Run: headless pygame with SDL's dummy video driver; simulated clock (each Clock.tick advances the game by its frame time, no real sleeping); random seed 0; keys injected as events and as key.get_pressed() state; mouse plan: one left click at the window centre at the start of phase 2, then a move to the lower-right quarter at the start of phase 3.
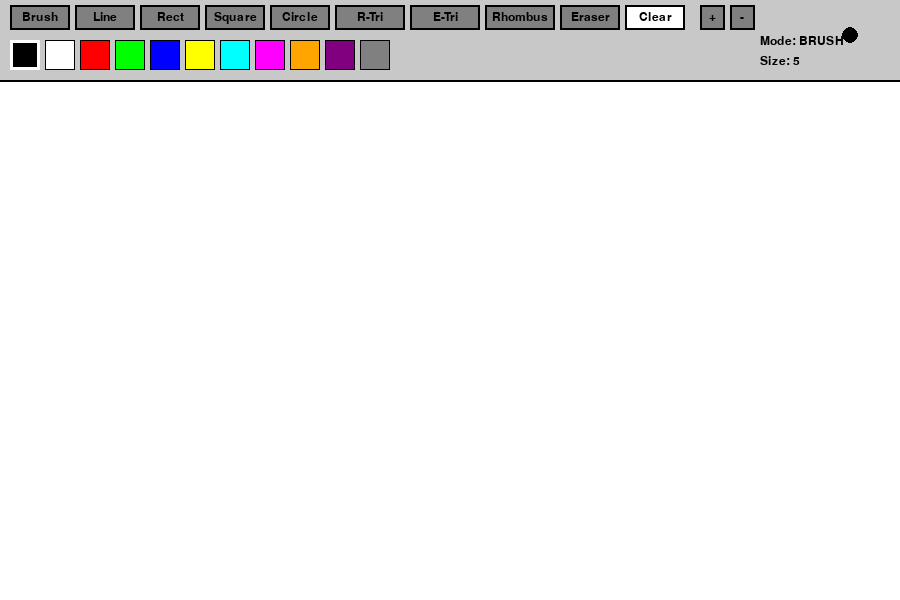
Frame 1 of 4 · flips 1–60 · no input
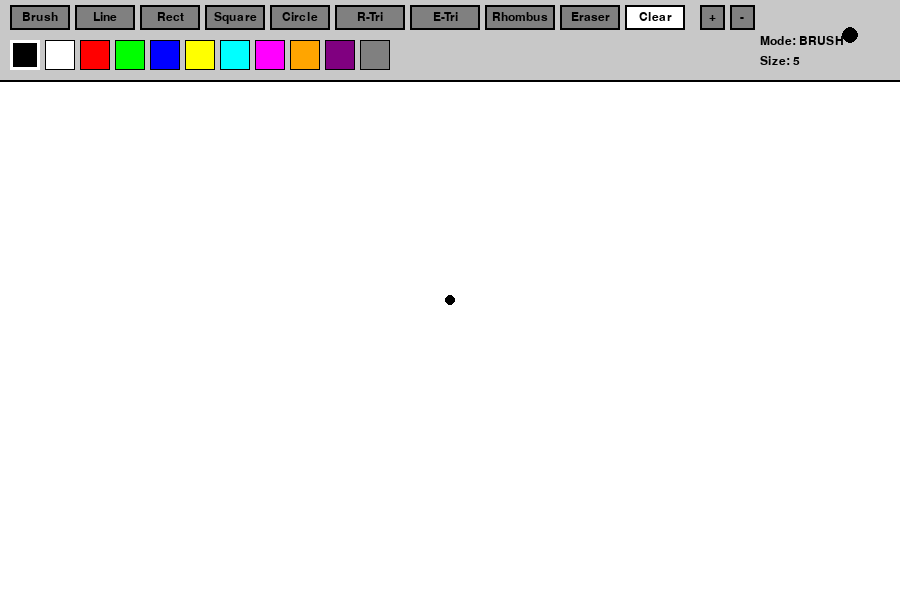
Frame 2 of 4 · flips 61–180 · clicked the window centre · tapped SPACE, RETURN · held RIGHT (→), D
Frame 3 of 4 · flips 181–300 · moved the mouse to the lower-right quarter · held DOWN (↓), S · screen unchanged from frame 2, image omitted
Frame 4 of 4 · flips 301–420 · held LEFT (←), A, UP (↑), W · screen unchanged from frame 3, image omitted

The pygame program that drew these frames:

import pygame
import sys
import math

pygame.init()

# Screen settings
SCREEN_WIDTH = 900
SCREEN_HEIGHT = 600
TOOLBAR_HEIGHT = 80

# Colors
BLACK = (0, 0, 0)
WHITE = (255, 255, 255)
RED = (255, 0, 0)
GREEN = (0, 255, 0)
BLUE = (0, 0, 255)
YELLOW = (255, 255, 0)
CYAN = (0, 255, 255)
MAGENTA = (255, 0, 255)
ORANGE = (255, 165, 0)
PURPLE = (128, 0, 128)
GRAY = (128, 128, 128)
LIGHT_GRAY = (200, 200, 200)

# Drawing modes
MODE_BRUSH = "brush"
MODE_LINE = "line"
MODE_RECT = "rect"
MODE_SQUARE = "square"
MODE_CIRCLE = "circle"
MODE_RIGHT_TRIANGLE = "r_tri"
MODE_EQUILATERAL = "e_tri"
MODE_RHOMBUS = "rhombus"
MODE_ERASER = "eraser"

screen = pygame.display.set_mode((SCREEN_WIDTH, SCREEN_HEIGHT))
pygame.display.set_caption("Paint Program")
clock = pygame.time.Clock()


# Button class for UI
class Button:
    def __init__(self, x, y, width, height, color, text="", text_color=BLACK):
        self.rect = pygame.Rect(x, y, width, height)
        self.color = color
        self.text = text
        self.text_color = text_color
        self.font = pygame.font.Font(None, 18)

    def draw(self, surface):
        pygame.draw.rect(surface, self.color, self.rect)
        pygame.draw.rect(surface, BLACK, self.rect, 2)
        if self.text:
            text_surface = self.font.render(self.text, True, self.text_color)
            text_rect = text_surface.get_rect(center=self.rect.center)
            surface.blit(text_surface, text_rect)

    def is_clicked(self, pos):
        return self.rect.collidepoint(pos)


# Color palette class
class ColorPalette:
    def __init__(self, x, y):
        self.x = x
        self.y = y
        self.colors = [BLACK, WHITE, RED, GREEN, BLUE, YELLOW, 
                      CYAN, MAGENTA, ORANGE, PURPLE, GRAY]
        self.color_rects = []
        self.selected_color = BLACK
        for i, color in enumerate(self.colors):
            rect = pygame.Rect(x + i * 35, y, 30, 30)
            self.color_rects.append((rect, color))

    def draw(self, surface):
        for rect, color in self.color_rects:
            pygame.draw.rect(surface, color, rect)
            pygame.draw.rect(surface, BLACK, rect, 1)
            if color == self.selected_color:
                pygame.draw.rect(surface, WHITE, rect, 3)

    def check_click(self, pos):
        for rect, color in self.color_rects:
            if rect.collidepoint(pos):
                self.selected_color = color
                return True
        return False


# Helper drawing functions
def draw_square(surface, color, start, end, width=2):
    x1, y1 = start
    x2, y2 = end
    size = max(abs(x2 - x1), abs(y2 - y1))
    if x2 < x1:
        x1 = x1 - size
    if y2 < y1:
        y1 = y1 - size
    rect = pygame.Rect(x1, y1, size, size)
    pygame.draw.rect(surface, color, rect, width)

def draw_right_triangle(surface, color, start, end, width=2):
    x1, y1 = start
    x2, y2 = end
    points = [(x1, y1), (x1, y2), (x2, y2)]
    pygame.draw.polygon(surface, color, points, width)

def draw_equilateral_triangle(surface, color, start, end, width=2):
    x1, y1 = start
    x2, y2 = end
    base_width = abs(x2 - x1)
    height = base_width * math.sqrt(3) / 2
    if y2 < y1:
        height = -height
    points = [(x1, y2), (x2, y2), ((x1 + x2) // 2, y2 - height)]
    pygame.draw.polygon(surface, color, points, width)

def draw_rhombus(surface, color, start, end, width=2):
    x1, y1 = start
    x2, y2 = end
    center_x = (x1 + x2) // 2
    center_y = (y1 + y2) // 2
    points = [(center_x, y1), (x2, center_y), (center_x, y2), (x1, center_y)]
    pygame.draw.polygon(surface, color, points, width)

def draw_preview(surface, mode, color, start, end, width=2):
    if mode == MODE_LINE:
        pygame.draw.line(surface, LIGHT_GRAY, start, end, width)
    elif mode == MODE_RECT:
        rect = pygame.Rect(start[0], start[1], end[0] - start[0], end[1] - start[1])
        pygame.draw.rect(surface, LIGHT_GRAY, rect, width)
    elif mode == MODE_SQUARE:
        x1, y1 = start
        x2, y2 = end
        size = max(abs(x2 - x1), abs(y2 - y1))
        if x2 < x1:
            x1 = x1 - size
        if y2 < y1:
            y1 = y1 - size
        rect = pygame.Rect(x1, y1, size, size)
        pygame.draw.rect(surface, LIGHT_GRAY, rect, width)
    elif mode == MODE_CIRCLE:
        center = start
        radius = int(((end[0] - center[0])**2 + (end[1] - center[1])**2)**0.5)
        pygame.draw.circle(surface, LIGHT_GRAY, center, radius, width)
    elif mode == MODE_RIGHT_TRIANGLE:
        x1, y1 = start
        x2, y2 = end
        points = [(x1, y1), (x1, y2), (x2, y2)]
        pygame.draw.polygon(surface, LIGHT_GRAY, points, width)
    elif mode == MODE_EQUILATERAL:
        x1, y1 = start
        x2, y2 = end
        base_width = abs(x2 - x1)
        height = base_width * math.sqrt(3) / 2
        if y2 < y1:
            height = -height
        points = [(x1, y2), (x2, y2), ((x1 + x2) // 2, y2 - height)]
        pygame.draw.polygon(surface, LIGHT_GRAY, points, width)
    elif mode == MODE_RHOMBUS:
        x1, y1 = start
        x2, y2 = end
        center_x = (x1 + x2) // 2
        center_y = (y1 + y2) // 2
        points = [(center_x, y1), (x2, center_y), (center_x, y2), (x1, center_y)]
        pygame.draw.polygon(surface, LIGHT_GRAY, points, width)

def main():
    canvas = pygame.Surface((SCREEN_WIDTH, SCREEN_HEIGHT - TOOLBAR_HEIGHT))
    canvas.fill(WHITE)
    
    drawing = False
    start_pos = None
    current_pos = None
    current_mode = MODE_BRUSH
    brush_size = 5
    line_width = 3
    current_color = BLACK
    eraser_size = 20
    
    buttons = [
        Button(10, 5, 60, 25, GRAY, "Brush"),
        Button(75, 5, 60, 25, GRAY, "Line"),
        Button(140, 5, 60, 25, GRAY, "Rect"),
        Button(205, 5, 60, 25, GRAY, "Square"),
        Button(270, 5, 60, 25, GRAY, "Circle"),
        Button(335, 5, 70, 25, GRAY, "R-Tri"),
        Button(410, 5, 70, 25, GRAY, "E-Tri"),
        Button(485, 5, 70, 25, GRAY, "Rhombus"),
        Button(560, 5, 60, 25, GRAY, "Eraser"),
        Button(625, 5, 60, 25, WHITE, "Clear")
    ]
    
    color_palette = ColorPalette(10, 40)
    size_up_btn = Button(700, 5, 25, 25, GRAY, "+")
    size_down_btn = Button(730, 5, 25, 25, GRAY, "-")
    size_text_font = pygame.font.Font(None, 18)
    
    running = True
    
    while running:
        mouse_x, mouse_y = pygame.mouse.get_pos()
        canvas_mouse_y = mouse_y - TOOLBAR_HEIGHT
        
        for event in pygame.event.get():
            if event.type == pygame.QUIT:
                running = False
            
            elif event.type == pygame.MOUSEBUTTONDOWN:
                x, y = event.pos
                
                if y < TOOLBAR_HEIGHT:
                    if buttons[0].is_clicked(event.pos):
                        current_mode = MODE_BRUSH
                    elif buttons[1].is_clicked(event.pos):
                        current_mode = MODE_LINE
                    elif buttons[2].is_clicked(event.pos):
                        current_mode = MODE_RECT
                    elif buttons[3].is_clicked(event.pos):
                        current_mode = MODE_SQUARE
                    elif buttons[4].is_clicked(event.pos):
                        current_mode = MODE_CIRCLE
                    elif buttons[5].is_clicked(event.pos):
                        current_mode = MODE_RIGHT_TRIANGLE
                    elif buttons[6].is_clicked(event.pos):
                        current_mode = MODE_EQUILATERAL
                    elif buttons[7].is_clicked(event.pos):
                        current_mode = MODE_RHOMBUS
                    elif buttons[8].is_clicked(event.pos):
                        current_mode = MODE_ERASER
                    elif buttons[9].is_clicked(event.pos):
                        canvas.fill(WHITE)
                    
                    if size_up_btn.is_clicked(event.pos):
                        brush_size = min(50, brush_size + 2)
                        line_width = min(20, line_width + 1)
                        eraser_size = min(50, eraser_size + 2)
                    elif size_down_btn.is_clicked(event.pos):
                        brush_size = max(1, brush_size - 2)
                        line_width = max(1, line_width - 1)
                        eraser_size = max(5, eraser_size - 2)
                    
                    color_palette.check_click(event.pos)
                    current_color = color_palette.selected_color
                
                else:
                    drawing = True
                    start_pos = (x, canvas_mouse_y)
                    current_pos = start_pos
                    if current_mode == MODE_BRUSH:
                        pygame.draw.circle(canvas, current_color, start_pos, brush_size)
                    elif current_mode == MODE_ERASER:
                        pygame.draw.circle(canvas, WHITE, start_pos, eraser_size)
            
            elif event.type == pygame.MOUSEMOTION:
                if canvas_mouse_y >= 0:
                    current_pos = (mouse_x, canvas_mouse_y)
                
                if drawing and current_mode in [MODE_BRUSH, MODE_ERASER]:
                    if canvas_mouse_y >= 0:
                        canvas_pos = (mouse_x, canvas_mouse_y)
                        if current_mode == MODE_BRUSH:
                            pygame.draw.circle(canvas, current_color, canvas_pos, brush_size)
                            if start_pos:
                                pygame.draw.line(canvas, current_color, start_pos, canvas_pos, brush_size * 2)
                                start_pos = canvas_pos
                        else:
                            pygame.draw.circle(canvas, WHITE, canvas_pos, eraser_size)
                            if start_pos:
                                pygame.draw.line(canvas, WHITE, start_pos, canvas_pos, eraser_size * 2)
                                start_pos = canvas_pos
            
            elif event.type == pygame.MOUSEBUTTONUP:
                if drawing and canvas_mouse_y >= 0:
                    end_pos = (mouse_x, canvas_mouse_y)
                    if current_mode == MODE_LINE:
                        pygame.draw.line(canvas, current_color, start_pos, end_pos, line_width)
                    elif current_mode == MODE_RECT:
                        rect = pygame.Rect(start_pos[0], start_pos[1], 
                                         end_pos[0] - start_pos[0], 
                                         end_pos[1] - start_pos[1])
                        pygame.draw.rect(canvas, current_color, rect, line_width)
                    elif current_mode == MODE_SQUARE:
                        draw_square(canvas, current_color, start_pos, end_pos, line_width)
                    elif current_mode == MODE_CIRCLE:
                        center = start_pos
                        radius = int(((end_pos[0] - center[0])**2 + 
                                    (end_pos[1] - center[1])**2)**0.5)
                        pygame.draw.circle(canvas, current_color, center, radius, line_width)
                    elif current_mode == MODE_RIGHT_TRIANGLE:
                        draw_right_triangle(canvas, current_color, start_pos, end_pos, line_width)
                    elif current_mode == MODE_EQUILATERAL:
                        draw_equilateral_triangle(canvas, current_color, start_pos, end_pos, line_width)
                    elif current_mode == MODE_RHOMBUS:
                        draw_rhombus(canvas, current_color, start_pos, end_pos, line_width)
                
                drawing = False
                start_pos = None
                current_pos = None
        
        screen.fill(GRAY)
        screen.blit(canvas, (0, TOOLBAR_HEIGHT))
        
        if drawing and current_mode not in [MODE_BRUSH, MODE_ERASER] and current_pos:
            preview_surface = screen.copy()
            if start_pos and current_pos:
                draw_preview(preview_surface, current_mode, current_color, start_pos, current_pos, line_width)
            screen.blit(preview_surface, (0, 0))
        
        pygame.draw.rect(screen, LIGHT_GRAY, (0, 0, SCREEN_WIDTH, TOOLBAR_HEIGHT))
        pygame.draw.line(screen, BLACK, (0, TOOLBAR_HEIGHT), (SCREEN_WIDTH, TOOLBAR_HEIGHT), 2)
        
        for button in buttons:
            button.draw(screen)
        
        color_palette.draw(screen)
        size_up_btn.draw(screen)
        size_down_btn.draw(screen)
        
        # Size/width indicator
        if current_mode == MODE_LINE:
            size_text = size_text_font.render(f"Width: {line_width}", True, BLACK)
        elif current_mode in [MODE_BRUSH, MODE_ERASER]:
            size_text = size_text_font.render(f"Size: {brush_size}", True, BLACK)
        else:
            size_text = size_text_font.render(f"Width: {line_width}", True, BLACK)
        screen.blit(size_text, (760, 55))
        
        # Mode indicator - moved to right side
        mode_text = size_text_font.render(f"Mode: {current_mode.upper()}", True, BLACK)
        screen.blit(mode_text, (760, 35))
        
        # Color preview icon
        preview_x = 850
        preview_y = 35
        if current_mode == MODE_ERASER:
            pygame.draw.circle(screen, WHITE, (preview_x, preview_y), 8)
            pygame.draw.circle(screen, BLACK, (preview_x, preview_y), 8, 1)
        elif current_mode == MODE_LINE:
            pygame.draw.line(screen, current_color, (preview_x-10, preview_y-5), 
                           (preview_x+10, preview_y+5), 2)
        else:
            pygame.draw.circle(screen, current_color, (preview_x, preview_y), 8)
            pygame.draw.circle(screen, BLACK, (preview_x, preview_y), 8, 1)
        
        pygame.display.flip()
        clock.tick(60)
    
    pygame.quit()
    sys.exit()

if __name__ == "__main__":
    main()


if __name__ == "__main__":
    main()
